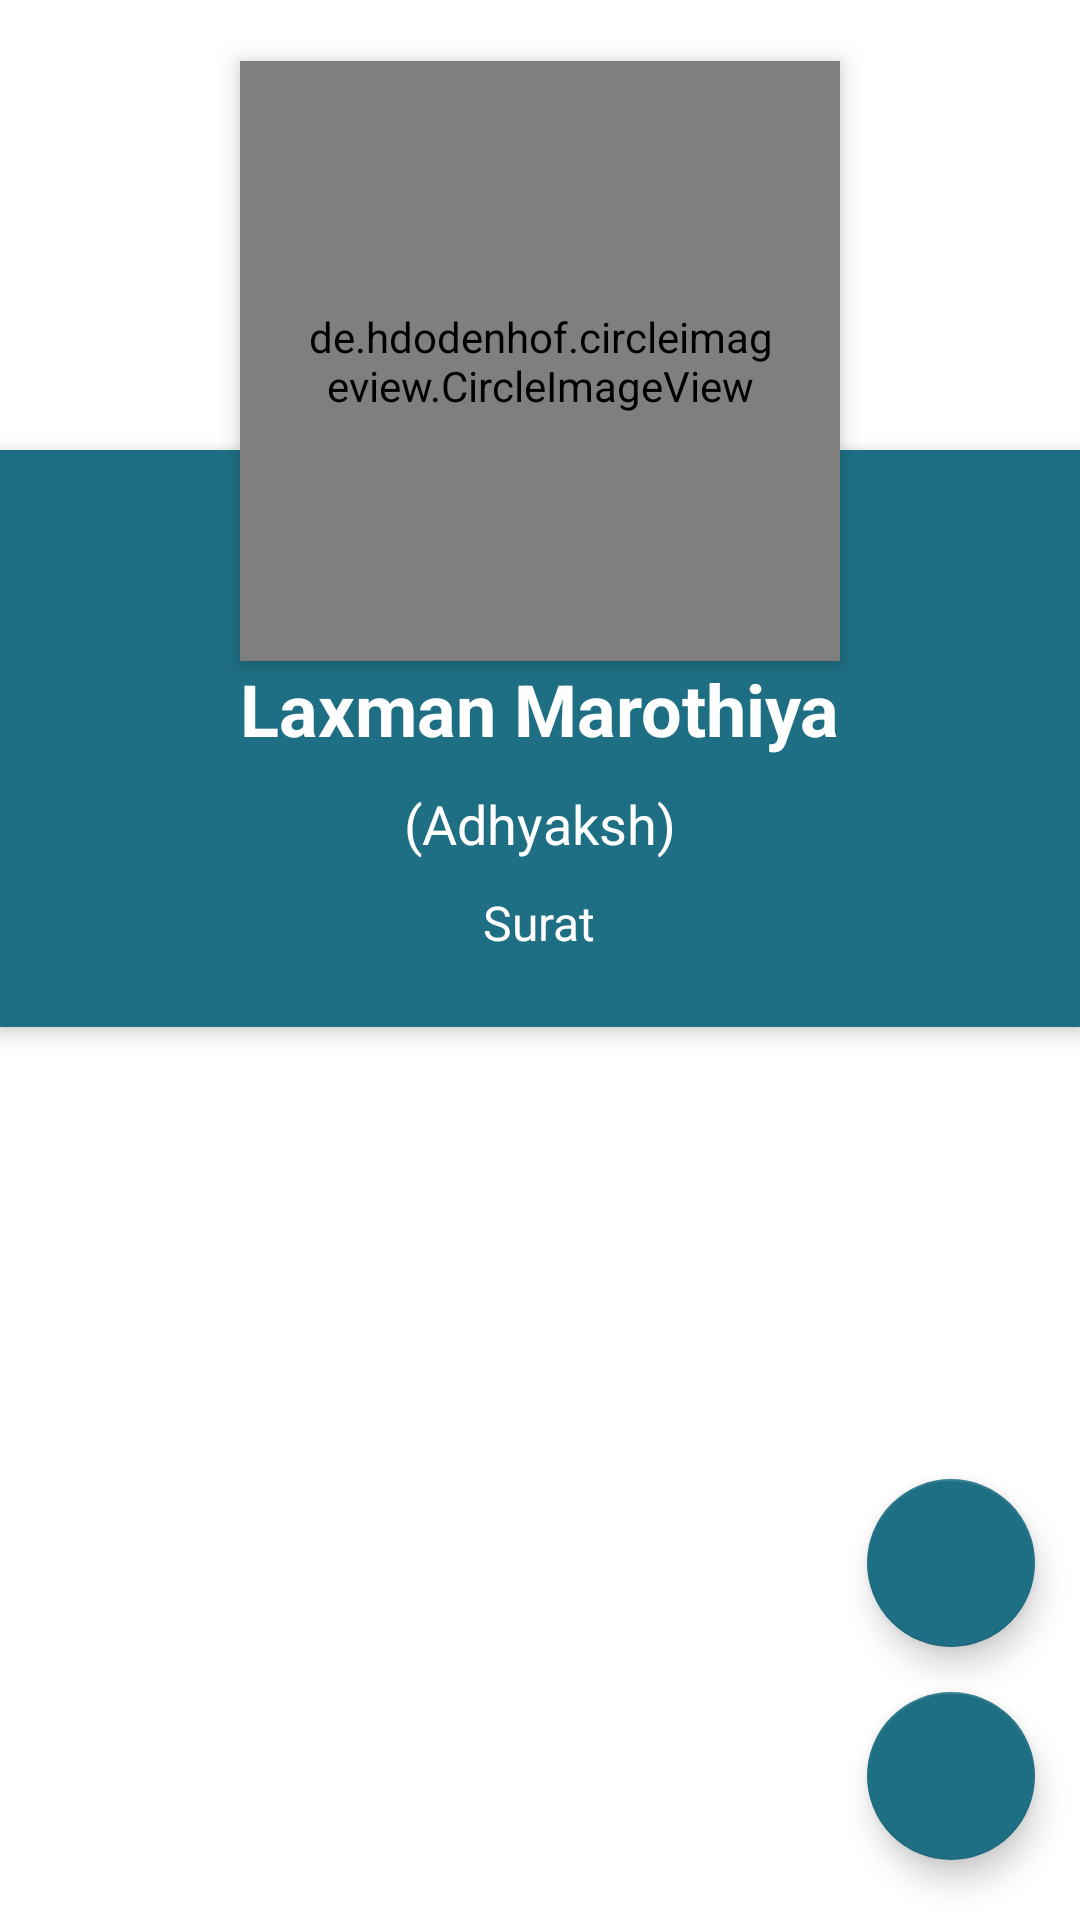

Produce the Android XML layout that renders to this screen, including the resource entries it uses.
<!-- AndroidManifest.xml: application theme Theme.ExpenseTracker -->
<!-- res/layout/profile_fragment.xml -->
<androidx.constraintlayout.widget.ConstraintLayout xmlns:android="http://schemas.android.com/apk/res/android"
    xmlns:app="http://schemas.android.com/apk/res-auto"
    xmlns:tools="http://schemas.android.com/tools"
    android:layout_width="match_parent"
    android:layout_height="match_parent"
    android:background="@drawable/layout_bg_activity"
    tools:context=".ui.profile.ProfileFragment">

    <RelativeLayout
        android:id="@+id/layout"
        android:layout_width="match_parent"
        android:layout_height="match_parent"
        android:background="@drawable/layout_bg_activity"
        app:layout_constraintTop_toTopOf="parent"
        tools:layout_editor_absoluteX="-153dp">


        <ImageView
            android:id="@+id/header_cover_image"
            android:layout_width="match_parent"
            android:layout_height="150dp"
            android:scaleType="centerCrop" />

        <de.hdodenhof.circleimageview.CircleImageView xmlns:app="http://schemas.android.com/apk/res-auto"

            android:id="@+id/profile_image"
            android:layout_width="200dp"
            android:layout_height="200dp"

            android:layout_below="@+id/header_cover_image"
            android:layout_centerHorizontal="true"
            android:layout_marginTop="-130dp"
            android:elevation="5dp"
            android:padding="20dp"
            android:scaleType="centerCrop"
            android:src="@drawable/man"
            app:civ_border_color="#FFFFFFFF"
            app:civ_border_width="3dp" />

        <RelativeLayout
            android:id="@+id/profile_layout"
            android:layout_width="match_parent"
            android:layout_height="wrap_content"
            android:layout_below="@+id/header_cover_image"
            android:background="@color/blue"
            android:elevation="4dp"
            android:paddingBottom="24dp">

            <TextView
                android:id="@+id/name"
                android:layout_width="wrap_content"
                android:layout_height="wrap_content"
                android:layout_centerHorizontal="true"
                android:layout_marginTop="70dp"
                android:text="Laxman Marothiya"
                android:textColor="#fff"
                android:textSize="24sp"
                android:textStyle="bold" />

            <TextView
                android:id="@+id/provider"
                android:layout_width="wrap_content"
                android:layout_height="wrap_content"
                android:layout_below="@+id/email"
                android:layout_centerHorizontal="true"
                android:layout_marginTop="10dp"
                android:text="Surat"
                android:textColor="#fff"
                android:textSize="16sp" />

            <TextView
                android:id="@+id/email"
                android:layout_width="wrap_content"
                android:layout_height="wrap_content"
                android:layout_below="@+id/name"
                android:layout_centerHorizontal="true"
                android:layout_marginTop="10dp"
                android:text="(Adhyaksh)"
                android:textColor="#fff"
                android:textSize="18sp" />
        </RelativeLayout>

    </RelativeLayout>

    <com.google.android.material.floatingactionbutton.FloatingActionButton
        android:id="@+id/settings_FAB"
        android:layout_width="wrap_content"
        android:layout_height="wrap_content"
        android:layout_marginRight="15dp"
        android:layout_marginBottom="15dp"
        android:backgroundTint="@color/blue"
        android:src="@drawable/ic_baseline_settings_24"
        android:tintMode="@color/white"
        app:layout_constraintBottom_toTopOf="@+id/signOut_FAV"
        app:layout_constraintEnd_toEndOf="parent"
        tools:ignore="ContentDescription" />

    <com.google.android.material.floatingactionbutton.FloatingActionButton
        android:id="@+id/signOut_FAV"
        android:layout_width="wrap_content"
        android:layout_height="wrap_content"
        android:layout_marginRight="15dp"
        android:layout_marginBottom="20dp"
        android:backgroundTint="@color/blue"
        android:src="@drawable/ic_baseline_login_24"
        android:tintMode="@color/white"
        app:layout_constraintBottom_toBottomOf="parent"
        app:layout_constraintEnd_toEndOf="@+id/layout"
        tools:ignore="ContentDescription" />
</androidx.constraintlayout.widget.ConstraintLayout>
<!-- resources referenced by this layout -->
<resources>
  <color name="blue">#1F6F84</color>
  <color name="white">#FFFFFFFF</color>
  <!-- drawable layout_bg_activity (drawable) -->
  <?xml version="1.0" encoding="UTF-8"?>
  <shape xmlns:android="http://schemas.android.com/apk/res/android">
      <solid android:color="@color/white"/>
      <corners android:topLeftRadius="30dp" android:topRightRadius="30dp"/>
      <padding android:left="0dp" android:top="0dp" android:right="0dp" android:bottom="0dp" />
  </shape>
  <style name="Theme.ExpenseTracker" parent="Theme.MaterialComponents.DayNight.NoActionBar">
          <item name="windowActionBar">false</item>
          <item name="windowNoTitle">true</item>
          <item name="android:actionBarSize">0dp</item>
          
          <item name="colorPrimary">@color/blue</item>
          <item name="colorPrimaryVariant">@color/purple_700</item>
          <item name="colorOnPrimary">@color/white</item>
          
          <item name="colorSecondary">@color/blue</item>
          <item name="colorSecondaryVariant">@color/teal_700</item>
          <item name="colorOnSecondary">@color/black</item>
          
          <item name="android:statusBarColor" tools:targetApi="l">@color/blue</item>
          
      </style>
  <color name="purple_700">#FF3700B3</color>
  <color name="teal_700">#FF018786</color>
  <color name="black">#FF000000</color>
</resources>
